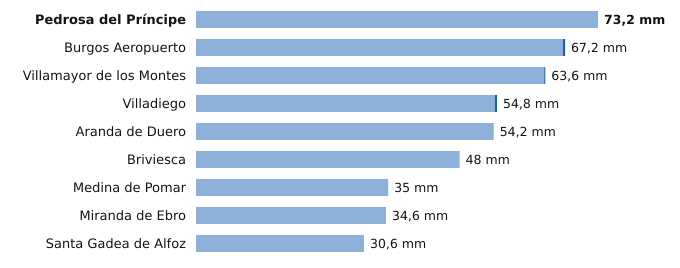

The table this chart was drawn from, first rows:
estacion, provincia, indicativo, mm_6_dias_anteriores, mm_hoy, mm_7_dias, horas_de_hoy
Pedrosa del Príncipe, Burgos, 2290Y, 73.2, 0.0, 73.2, 16
Burgos Aeropuerto, Burgos, 2331, 66.8, 0.4, 67.2, 18
Villamayor de los Montes, Burgos, 2311Y, 63.4, 0.2, 63.6, 18
Villadiego, Burgos, 2285B, 54.4, 0.4, 54.8, 18
Aranda de Duero, Burgos, 2117D, 54.2, 0.0, 54.2, 18
Briviesca, Burgos, 9031C, 48.0, 0.0, 48.0, 16
Medina de Pomar, Burgos, 9051, 35.0, 0.0, 35.0, 18
Miranda de Ebro, Burgos, 9069C, 34.6, 0.0, 34.6, 17
Santa Gadea de Alfoz, Burgos, 9012E, 30.6, 0.0, 30.6, 15
